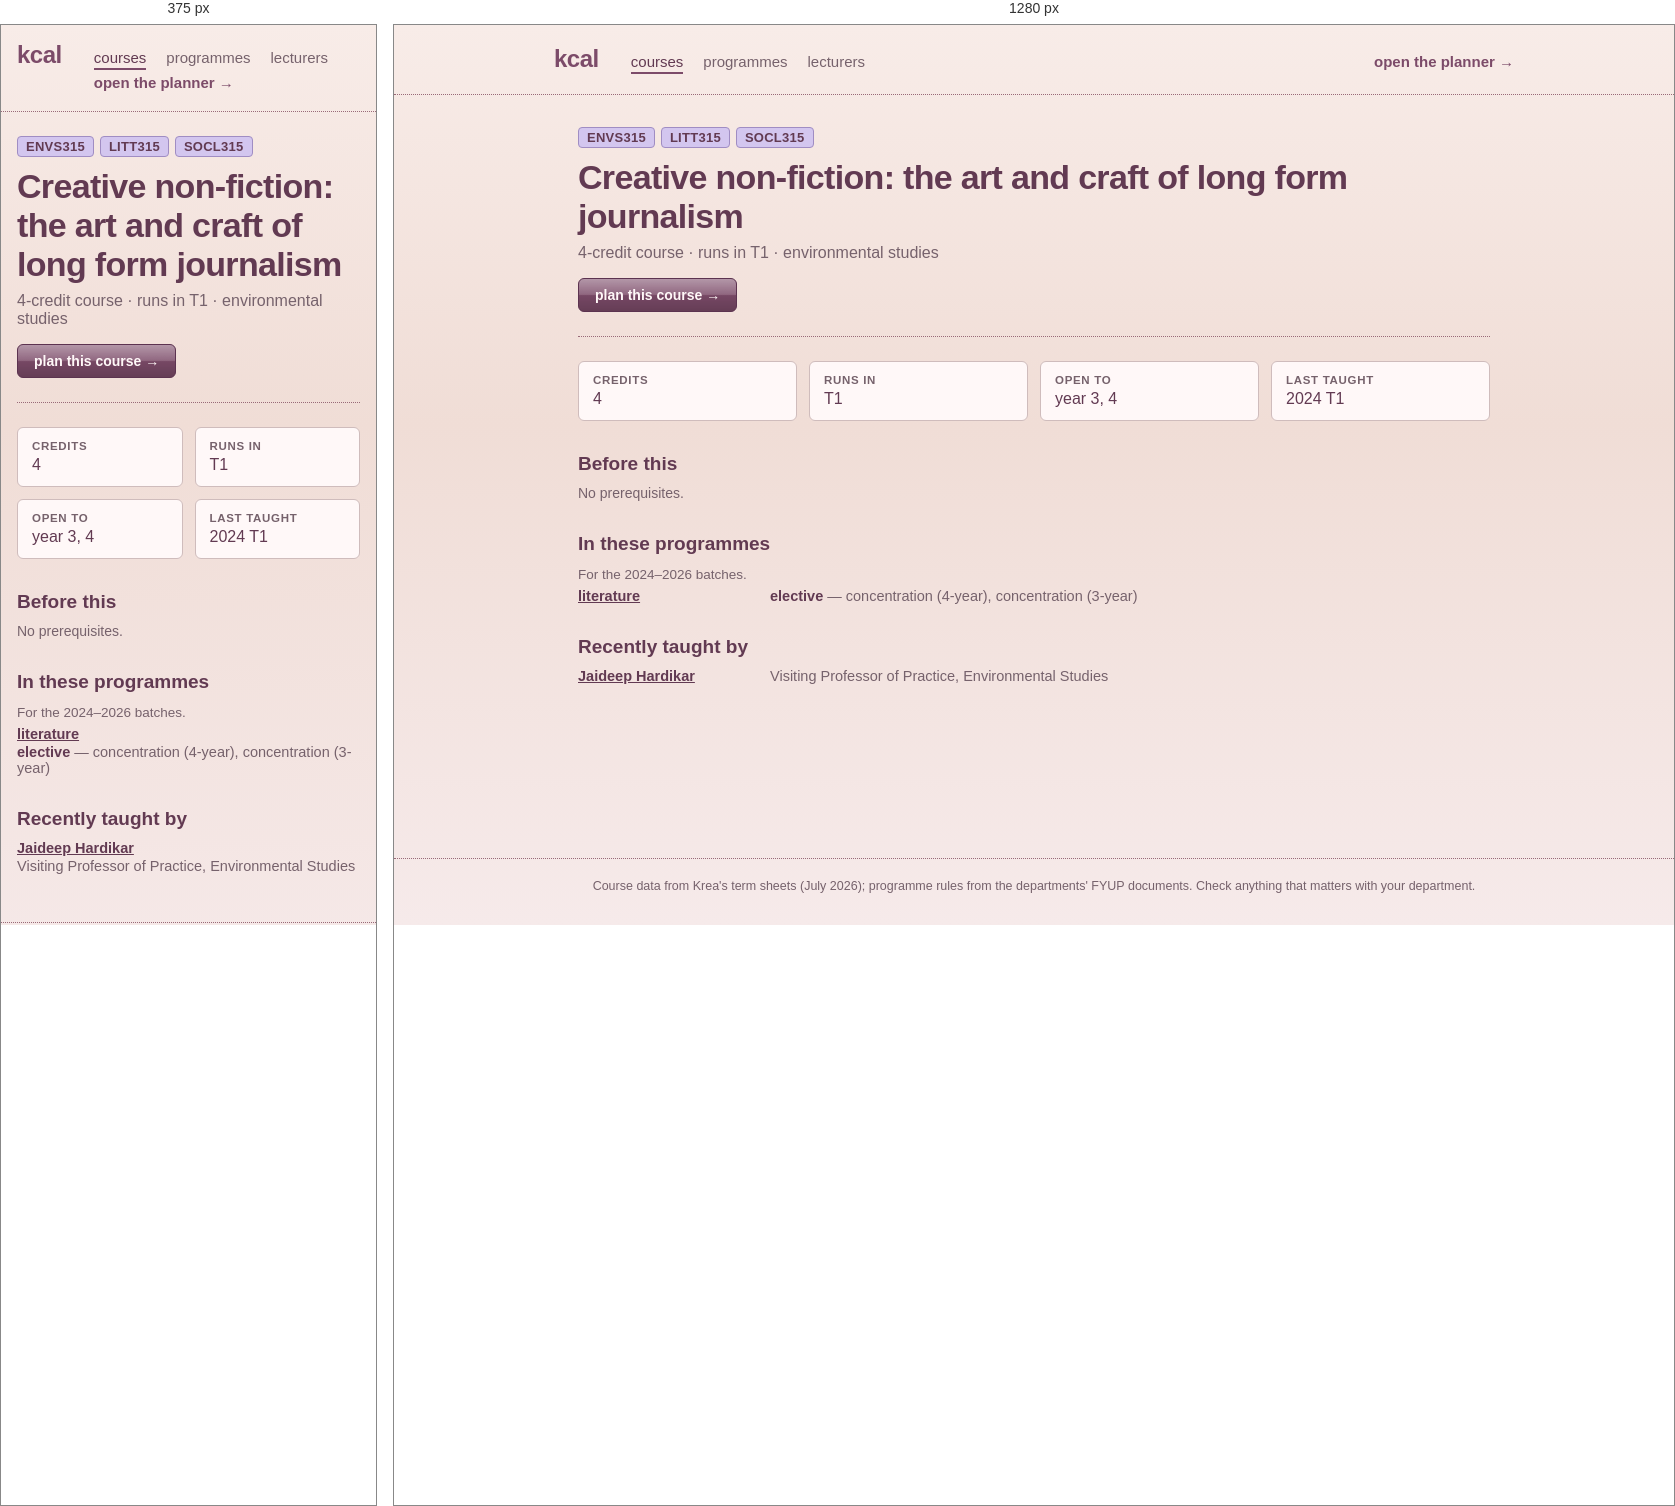
Rendered at 375 px and 1280 px, left to right.

<!-- file: SOCL410.html -->
<!doctype html>
<html lang="en">
	<head>
		<meta charset="utf-8" />
		<meta name="viewport" content="width=device-width, initial-scale=1, viewport-fit=cover" />
		<title>kcal</title>
		<!-- Preserve browser data from before the kcal rename (tracey → relay → kcal)
		     before app modules load. Newest name first, so its data wins. -->
		<script>
			try {
				var keys = Object.keys(localStorage);
				for (var prefix of ['relay-', 'tracey-']) {
					for (var key of keys) {
						if (!key.startsWith(prefix)) continue;
						var nextKey = 'kcal-' + key.slice(prefix.length);
						if (localStorage.getItem(nextKey) === null) {
							localStorage.setItem(nextKey, localStorage.getItem(key));
						}
					}
				}
			} catch (e) {
				// Storage may be unavailable; the app still works for this session.
			}
		</script>
		<!-- theme + text size applied before first paint, so a dark-mode
		     reload never flashes the light palette. Mirrors the storage
		     shape in $lib/settings.svelte.ts — change both together. -->
		<script>
			try {
				var s = JSON.parse(localStorage.getItem('kcal-settings') || '{}');
				var t = s.theme || 'light';
				if (t === 'system') t = matchMedia('(prefers-color-scheme: dark)').matches ? 'dark' : 'light';
				document.documentElement.dataset.theme = t;
				var scales = { small: 0.9, normal: 1, large: 1.1, huge: 1.2 };
				document.documentElement.style.setProperty('--text-scale', scales[s.textSize] || 1);
				document.documentElement.style.fontSize = 'calc(clamp(10px, 0.52vw, 11px) * var(--text-scale, 1))';
			} catch (e) {
				document.documentElement.dataset.theme = 'light';
			}
		</script>
		<!--bbesdc--><meta name="description" content="ENVS315 Creative non-fiction: the art and craft of long form journalism: 4-credit course · runs in T1 · environmental studies."/> <link rel="canonical" href="http://localhost:5173/courses/ENVS315"/><!----><title>ENVS315 Creative non-fiction: the art and craft of long form journalism · kcal</title>
		<link href="../_app/immutable/assets/app.DrowwiZI.css" rel="stylesheet">
		<link href="../_app/immutable/assets/2.BsnpgWsW.css" rel="stylesheet">
		<link href="../_app/immutable/assets/CourseList.CGnjhY89.css" rel="stylesheet">
		<link href="../_app/immutable/assets/6.QDdtBoMd.css" rel="stylesheet">
	</head>
	<body data-sveltekit-preload-data="hover">
		<!-- Netlify reads forms out of the deployed HTML at build time, and the
		     real feedback form lives inside a modal that isn't rendered until
		     the student opens settings. This hidden twin is what gets detected;
		     Settings.svelte posts to it by name. Keep the fields in step. -->
		<form name="feedback" data-netlify="true" netlify-honeypot="bot-field" hidden>
			<input type="hidden" name="form-name" value="feedback" />
			<input type="text" name="bot-field" />
			<textarea name="message"></textarea>
			<input type="text" name="plan" />
			<input type="text" name="credits" />
		</form>
		<div style="display: contents"><!--[--><!--[0--><!--[--><!--[0--><!--[--><div class="site svelte-1br2sqw"><header class="masthead svelte-1br2sqw"><a class="brand svelte-1br2sqw" href="/">kcal</a> <nav aria-label="site" class="svelte-1br2sqw"><!--[--><a href="/courses" aria-current="page" class="svelte-1br2sqw">courses</a><a href="/programmes" class="svelte-1br2sqw">programmes</a><a href="/lecturers" class="svelte-1br2sqw">lecturers</a><!--]--> <a class="plan svelte-1br2sqw" href="/">open the planner →</a></nav></header> <main class="svelte-1br2sqw"><!--[--><article><header class="svelte-bbesdc"><p class="codes svelte-bbesdc"><!--[--><a href="/programmes/environmental-studies" title="environmental studies" class="svelte-bbesdc">ENVS315</a><a href="/programmes/literature" title="literature" class="svelte-bbesdc">LITT315</a><a href="/programmes/sociology" title="sociology" class="svelte-bbesdc">SOCL315</a><!--]--></p> <h1 class="svelte-bbesdc">Creative non-fiction: the art and craft of long form journalism</h1> <p class="lede svelte-bbesdc">4-credit course · runs in T1 · environmental studies</p> <a class="plan svelte-bbesdc" href="/?course=ENVS315">plan this course →</a></header> <dl class="facts svelte-bbesdc"><div class="svelte-bbesdc"><dt class="svelte-bbesdc">credits</dt><dd class="svelte-bbesdc">4</dd></div> <div class="svelte-bbesdc"><dt class="svelte-bbesdc">runs in</dt><dd class="svelte-bbesdc">T1</dd></div> <div class="svelte-bbesdc"><dt class="svelte-bbesdc">open to</dt><dd class="svelte-bbesdc">year 3, 4</dd></div> <!--[0--><div class="svelte-bbesdc"><dt class="svelte-bbesdc">last taught</dt><dd class="svelte-bbesdc">2024 T1</dd></div><!--]--></dl> <!--[-1--><!--]--> <section class="svelte-bbesdc"><h2 class="svelte-bbesdc">Before this</h2> <!--[-1--><p class="empty svelte-jjk1y5">No prerequisites.</p><!--]--><!----> <!--[-1--><!--]--></section> <!--[-1--><!--]--> <!--[0--><section class="svelte-bbesdc"><h2 class="svelte-bbesdc">In these programmes</h2> <p class="note svelte-bbesdc">For the 2024–2026 batches.</p> <ul class="programmes svelte-bbesdc"><!--[--><li class="svelte-bbesdc"><a href="/programmes/literature" class="svelte-bbesdc">literature</a> <!--[-1--><!--]--> <!--[-1--><!--]--> <!--[0--><span class="svelte-bbesdc"><b class="svelte-bbesdc">elective</b> — concentration (4-year), concentration (3-year)</span><!--]--></li><!--]--></ul></section><!--]--> <!--[0--><section class="svelte-bbesdc"><h2 class="svelte-bbesdc">Recently taught by</h2> <ul class="people svelte-bbesdc"><!--[--><li class="svelte-bbesdc"><a href="/lecturers/jaideep-hardikar" class="svelte-bbesdc">Jaideep Hardikar</a><!--[0--><span class="svelte-bbesdc">Visiting Professor of Practice, Environmental Studies</span><!--]--></li><!--]--></ul> <!--[-1--><!--]--></section><!--]--></article><!--]--><!----></main> <footer class="svelte-1br2sqw"><p>Course data from Krea's term sheets (July 2026); programme rules from the departments' FYUP
			documents. Check anything that matters with your department.</p></footer></div><!--]--><!--]--><!----><!--]--><!--]--> <!--[-1--><!--]--><!--]--></div>
	</body>
</html>


/* @media block from app.DrowwiZI.css */
@media(max-width:767px){:root{--text-body: 1.5rem}button,select,input:not([type=checkbox]):not([type=radio]){min-height:44px}button{min-width:44px}label:has(input[type=checkbox]),label:has(input[type=radio]){min-height:44px}}

/* @media block from 2.BsnpgWsW.css */
@media(max-width:767px){.masthead.svelte-1br2sqw{padding:1.6rem}nav.svelte-1br2sqw .plan:where(.svelte-1br2sqw){margin-left:0}main.svelte-1br2sqw{padding:2.4rem 1.6rem 4.8rem}}